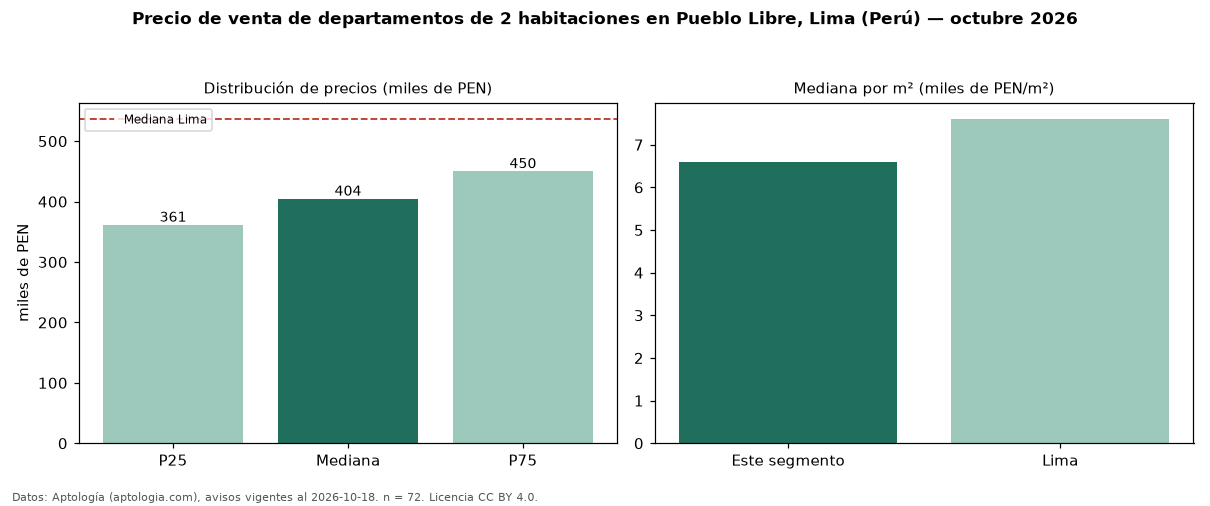

Source data for this figure (header and first rows):
seccion, metrica, valor, moneda, n
precio, p25, 361352, PEN, 72
precio, mediana, 404470, PEN, 72
precio, p75, 449938, PEN, 72
precio, minimo, 247900, PEN, 72
precio, maximo, 744655, PEN, 72
m2, mediana_precio_m2, 6588, PEN, 72
m2, area_mediana_m2, 60.5, m2, 72
banos, mediana_banos, 2.0, , 
parqueadero, pct_con_parqueadero, 100.0, %, 45
habitaciones, 2, 404470, PEN, 72
ciudad, mediana_ciudad_referencia, 537055, PEN, 
ciudad, mediana_m2_ciudad, 7609, PEN, 
fuente, fecha_datos, 2026-10-18, , 
fuente, atribucion, https://www.aptologia.com/pe/venta/lima, , 
fuente, licencia, CC BY 4.0, , 
